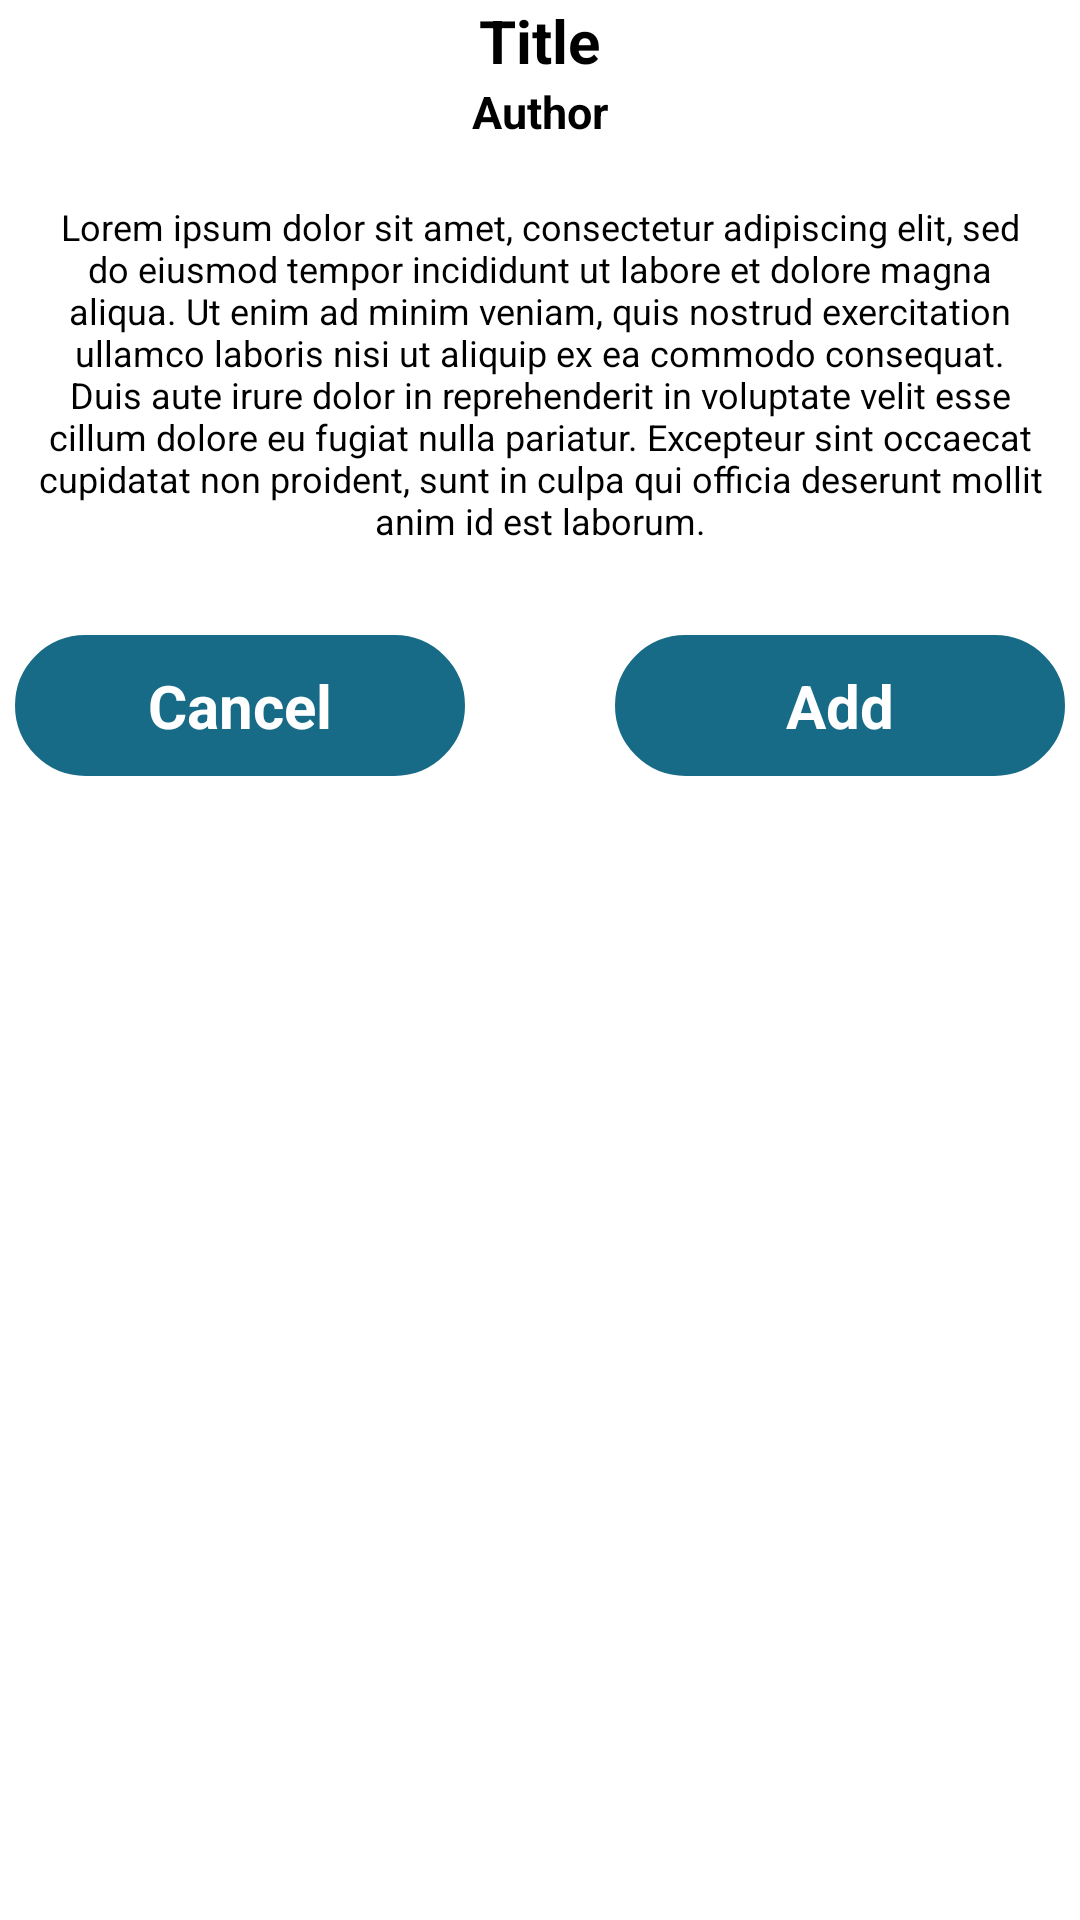

Produce the Android XML layout that renders to this screen, including the resource entries it uses.
<!-- AndroidManifest.xml: application theme Theme.SoftEN_Module -->
<!-- res/layout/book_dialogue_layout.xml -->
<?xml version="1.0" encoding="utf-8"?>
<LinearLayout xmlns:android="http://schemas.android.com/apk/res/android"
    android:layout_width="match_parent"
    android:layout_height="wrap_content"
    android:orientation="vertical"
    android:id="@+id/book_dialogue_root">

    <TextView
        android:id="@+id/book_title"
        android:layout_width="wrap_content"
        android:layout_height="wrap_content"
        android:layout_gravity="center_horizontal"
        android:text="@string/book_title_placeholder"
        android:textStyle="bold"
        android:textColor="@color/black"
        android:textSize="20sp" />

    <TextView
        android:id="@+id/book_author"
        android:layout_width="wrap_content"
        android:layout_height="wrap_content"
        android:layout_gravity="center_horizontal"
        android:text="@string/book_author_placeholder"
        android:textStyle="bold"
        android:textColor="@color/black"
        android:textSize="15sp" />

    <TextView
        android:id="@+id/book_description"
        android:layout_width="wrap_content"
        android:layout_height="wrap_content"
        android:gravity="center_horizontal"
        android:layout_marginTop="20dp"
        android:text="@string/book_description_placeholder"
        android:paddingStart="12dp"
        android:textSize="12sp"
        android:textColor="@color/black"
        android:paddingEnd="12dp"/>

    <LinearLayout
        android:layout_width="match_parent"
        android:layout_height="wrap_content"
        android:orientation="horizontal"
        android:layout_marginTop="30dp"
        android:gravity="center_horizontal">

        <TextView
            android:id="@+id/cancel_book"
            android:layout_width="150dp"
            android:layout_height="wrap_content"
            android:background="@drawable/rounded_style"
            android:backgroundTint="#176B87"
            android:paddingTop="10dp"
            android:paddingBottom="10dp"
            android:layout_marginStart="30dp"
            android:text="@string/book_cancel_text"
            android:textAlignment="center"
            android:textColor="@color/white"
            android:textSize="20sp"
            android:layout_marginEnd="50dp"
            android:textStyle="bold" />

        <TextView
            android:id="@+id/add_book"
            android:layout_width="150dp"
            android:layout_height="wrap_content"
            android:background="@drawable/rounded_style"
            android:backgroundTint="#176B87"
            android:paddingTop="10dp"
            android:paddingBottom="10dp"
            android:layout_marginEnd="30dp"
            android:text="@string/book_add_text"
            android:textAlignment="center"
            android:textColor="@color/white"
            android:textSize="20sp"
            android:textStyle="bold" />

    </LinearLayout>



</LinearLayout>
<!-- resources referenced by this layout -->
<resources>
  <color name="black">#FF000000</color>
  <color name="white">#FFFFFFFF</color>
  <!-- drawable rounded_style (drawable) -->
  <?xml version="1.0" encoding="utf-8"?>
  <shape xmlns:android="http://schemas.android.com/apk/res/android">
      <corners android:radius="25dp"/>
      <stroke android:width="2dp" android:color="#B2B2B2"/>
  </shape>
  <string name="book_add_text">Add</string>
  <string name="book_author_placeholder">Author</string>
  <string name="book_cancel_text">Cancel</string>
  <string name="book_description_placeholder">Lorem ipsum dolor sit amet, consectetur adipiscing elit, sed do eiusmod tempor incididunt ut labore et dolore magna aliqua. Ut enim ad minim veniam, quis nostrud exercitation ullamco laboris nisi ut aliquip ex ea commodo consequat. Duis aute irure dolor in reprehenderit in voluptate velit esse cillum dolore eu fugiat nulla pariatur. Excepteur sint occaecat cupidatat non proident, sunt in culpa qui officia deserunt mollit anim id est laborum.</string>
  <string name="book_title_placeholder">Title</string>
  <style name="Theme.SoftEN_Module" parent="Theme.MaterialComponents.DayNight.DarkActionBar">
          
          <item name="colorPrimary">@color/custom_dark</item>
          <item name="colorPrimaryVariant">@color/custom_darkest</item>
          <item name="colorOnPrimary">@color/white</item>
          
          <item name="colorSecondary">@color/teal_200</item>
          <item name="colorSecondaryVariant">@color/teal_700</item>
          <item name="colorOnSecondary">@color/black</item>
          
          <item name="android:statusBarColor">?attr/colorPrimaryVariant</item>
          
      </style>
  <color name="custom_dark">#176B87</color>
  <color name="custom_darkest">#04364A</color>
  <color name="teal_200">#FF03DAC5</color>
  <color name="teal_700">#FF018786</color>
</resources>
